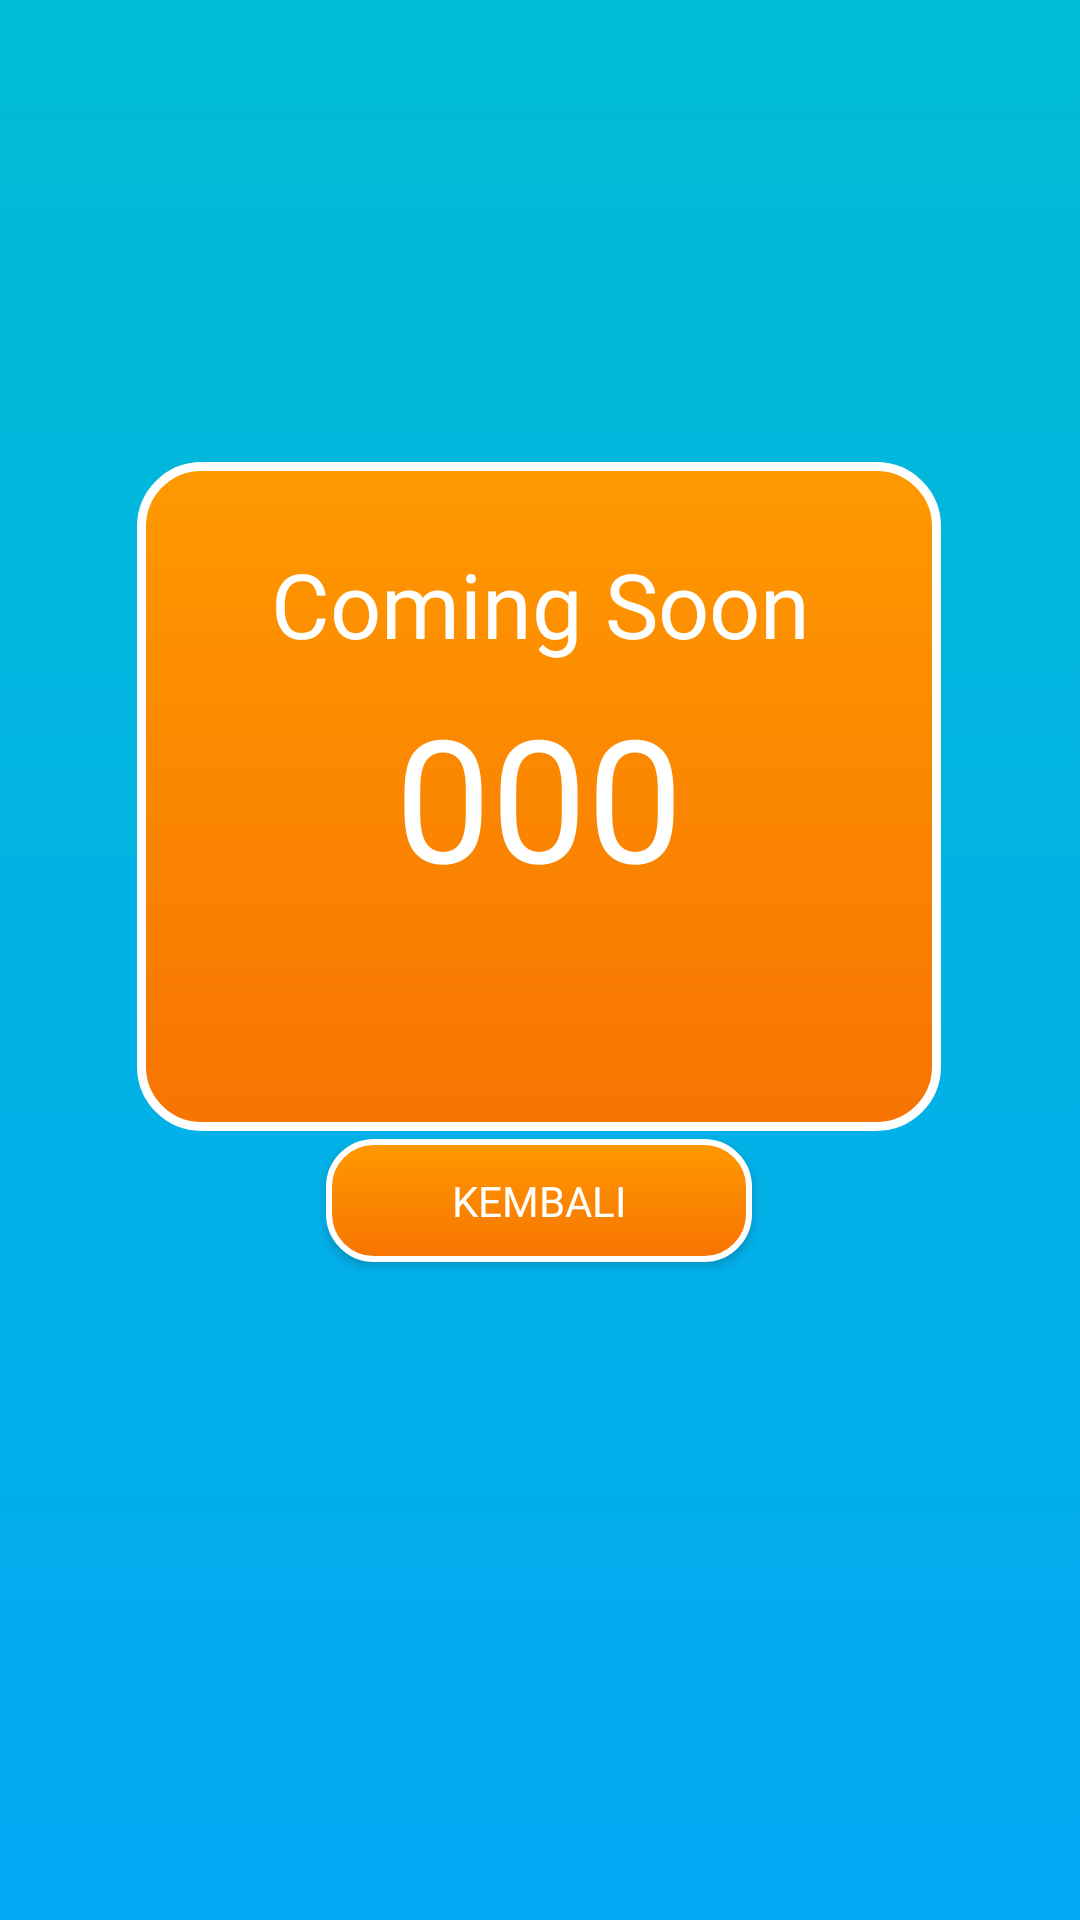

Layout XML and referenced resources for this Android screen:
<!-- AndroidManifest.xml: application theme apptheme -->
<!-- res/layout/activity_setelan.xml -->
<?xml version="1.0" encoding="utf-8"?>
<androidx.constraintlayout.widget.ConstraintLayout xmlns:android="http://schemas.android.com/apk/res/android"
    xmlns:app="http://schemas.android.com/apk/res-auto"
    xmlns:tools="http://schemas.android.com/tools"
    android:layout_width="match_parent"
    android:layout_height="match_parent"
    tools:context=".setelan"
    android:background="@drawable/main_bg">

    <TextView
        android:id="@+id/nilai"
        android:layout_width="268dp"
        android:layout_height="223dp"
        android:background="@drawable/menu_bg"
        android:fontFamily="@font/comic"
        android:gravity="center"
        android:text="000"
        android:textColor="#FFFFFF"
        android:textSize="57dp"
        app:layout_constraintBottom_toBottomOf="parent"
        app:layout_constraintEnd_toEndOf="parent"
        app:layout_constraintHorizontal_bias="0.495"
        app:layout_constraintStart_toStartOf="parent"
        app:layout_constraintTop_toTopOf="parent"
        app:layout_constraintVertical_bias="0.369" />

    <TextView
        android:id="@+id/text"
        android:layout_width="295dp"
        android:layout_height="66dp"

        android:fontFamily="@font/comic"
        android:gravity="center"
        android:text="Coming Soon"
        android:textColor="#FFFFFF"
        android:textSize="30dp"
        app:layout_constraintBottom_toBottomOf="parent"
        app:layout_constraintEnd_toEndOf="parent"
        app:layout_constraintStart_toStartOf="parent"
        app:layout_constraintTop_toTopOf="parent"
        app:layout_constraintVertical_bias="0.293" />

    <Button
        android:id="@+id/lanjut"
        android:layout_width="142dp"
        android:layout_height="41dp"
        android:background="@drawable/button_bg"
        android:fontFamily="@font/comic"
        android:onClick="kembali"
        android:text="Kembali"
        android:textColor="#FFFFFF"
        app:layout_constraintBottom_toBottomOf="parent"
        app:layout_constraintEnd_toEndOf="parent"
        app:layout_constraintHorizontal_bias="0.498"
        app:layout_constraintStart_toStartOf="parent"
        app:layout_constraintTop_toTopOf="parent"
        app:layout_constraintVertical_bias="0.634" />

</androidx.constraintlayout.widget.ConstraintLayout>
<!-- resources referenced by this layout -->
<resources>
  <!-- drawable button_bg (drawable) -->
  <?xml version="1.0" encoding="utf-8"?>
  <selector xmlns:android="http://schemas.android.com/apk/res/android">
      <item>
  
          <shape android:shape="rectangle">
              <gradient android:angle="90" android:startColor="#F77402" android:endColor="#FF9900" />
              <stroke android:color="#FFFFFF" android:width="2dp"/>
              <corners android:radius="15dp"/>
          </shape>
      </item>
  </selector>
  <!-- drawable main_bg (drawable) -->
  <?xml version="1.0" encoding="utf-8"?>
  <selector xmlns:android="http://schemas.android.com/apk/res/android">
      <item>
          <shape android:shape="rectangle">
  
              <gradient android:angle="90" android:startColor="#03A9F4" android:endColor="#00BCD4" />
              <stroke android:color="#FFFFFF" android:width="0dp"/>
              <corners android:radius="0dp"/>
          </shape>
      </item>
  </selector>
  <!-- drawable menu_bg (drawable) -->
  <?xml version="1.0" encoding="utf-8"?>
  <selector xmlns:android="http://schemas.android.com/apk/res/android">
      <item>
  
          <shape android:shape="rectangle">
  
              <gradient android:angle="90" android:startColor="#F77402" android:endColor="#FF9900" />
              <stroke android:color="#FFFFFF" android:width="3dp"/>
              <corners android:radius="20dp"/>
          </shape>
      </item>
  </selector>
  <style name="apptheme" parent="Theme.AppCompat.Light.NoActionBar">
          <item name="android:layout_width">fill_parent</item>
          <item name="android:layout_height">wrap_content</item>
          <item name="android:textColor">#000000</item>
          <item name="android:typeface">monospace</item>
      </style>
</resources>
